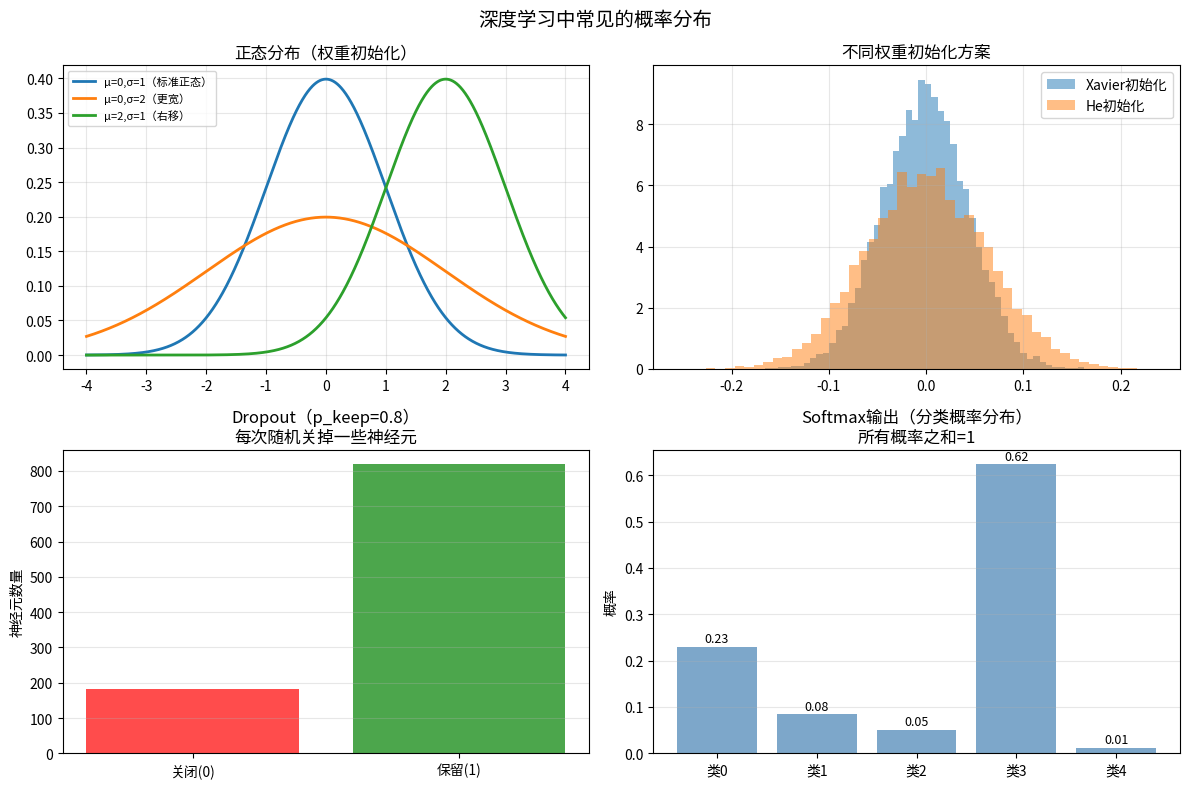

Recreate this plot in Python. (Note: this script raises an exception after producing the figure.)
"""
==============================================================
第0章 第3节：概率与统计 —— 不确定性的语言
==============================================================

【为什么需要它？】
深度学习处理的是"不确定"的世界：
- 分类网络输出的是概率（"这张图有80%可能是猫"）
- 损失函数（交叉熵）来自信息论
- 权重初始化用正态分布
- 数据增强随机性到处都是

如果不懂概率，很多深度学习的设计决策会显得莫名其妙。

【生活类比】
掷骰子 → 概率分布
天气预报"70%降雨" → 条件概率
考试平均分和标准差 → 期望与方差
==============================================================
"""

import numpy as np
import matplotlib.pyplot as plt
from collections import Counter

np.random.seed(42)

# ============================================================
# Part 1: 概率的本质 —— 长期频率
# ============================================================
print("=" * 50)
print("Part 1: 概率 —— 用模拟验证理论")
print("=" * 50)

"""
概率的频率派解释：
  做 N 次实验，事件 A 发生了 k 次，则 P(A) ≈ k/N
  当 N → ∞ 时，频率 → 真实概率
"""

# 模拟掷骰子
def simulate_dice(n_rolls):
    rolls = np.random.randint(1, 7, size=n_rolls)  # 1-6
    counts = Counter(rolls)
    probs = {k: v/n_rolls for k, v in sorted(counts.items())}
    return probs

print("掷骰子 N 次，每个面出现的频率：")
for n in [100, 1000, 100000]:
    probs = simulate_dice(n)
    print(f"  N={n:6d}: {[f'{p:.3f}' for p in probs.values()]}", end="")
    print(f"  （理论值都是 {1/6:.3f}）")

# ============================================================
# Part 2: 概率分布 —— 描述随机变量的行为
# ============================================================
print("\n" + "=" * 50)
print("Part 2: 重要概率分布")
print("=" * 50)

"""
深度学习中最常见的分布：

1. 均匀分布：每个值等可能出现（随机初始化某些权重）
2. 正态（高斯）分布：自然界最常见，权重初始化常用
3. 伯努利分布：0或1（Dropout！以p概率"关掉"神经元）
4. 类别分布：多个类别（分类问题的输出就是类别分布）
"""

fig, axes = plt.subplots(2, 2, figsize=(12, 8))
fig.suptitle('深度学习中常见的概率分布', fontsize=14)

# 1. 正态分布
ax = axes[0][0]
x = np.linspace(-4, 4, 1000)
for mu, sigma, label in [(0, 1, 'μ=0,σ=1（标准正态）'),
                           (0, 2, 'μ=0,σ=2（更宽）'),
                           (2, 1, 'μ=2,σ=1（右移）')]:
    y = (1/(sigma * np.sqrt(2*np.pi))) * np.exp(-0.5 * ((x-mu)/sigma)**2)
    ax.plot(x, y, linewidth=2, label=label)
ax.set_title('正态分布（权重初始化）')
ax.legend(fontsize=8)
ax.grid(True, alpha=0.3)

# 2. 模拟神经网络权重初始化
ax = axes[0][1]
n_weights = 10000
xavier_weights = np.random.randn(n_weights) * np.sqrt(1/512)  # Xavier初始化
he_weights = np.random.randn(n_weights) * np.sqrt(2/512)       # He初始化
ax.hist(xavier_weights, bins=50, alpha=0.5, label='Xavier初始化', density=True)
ax.hist(he_weights, bins=50, alpha=0.5, label='He初始化', density=True)
ax.set_title('不同权重初始化方案')
ax.legend()
ax.grid(True, alpha=0.3)

# 3. 伯努利分布（Dropout模拟）
ax = axes[1][0]
p_keep = 0.8  # 保留概率
n_neurons = 1000
kept = np.random.binomial(1, p_keep, n_neurons)
ax.bar(['关闭(0)', '保留(1)'], [np.sum(kept==0), np.sum(kept==1)],
       color=['red', 'green'], alpha=0.7)
ax.set_title(f'Dropout（p_keep={p_keep}）\n每次随机关掉一些神经元')
ax.set_ylabel('神经元数量')
ax.grid(True, alpha=0.3, axis='y')

# 4. Softmax 输出（类别分布）
ax = axes[1][1]
logits = np.array([2.0, 1.0, 0.5, 3.0, -1.0])  # 网络原始输出
softmax = np.exp(logits) / np.sum(np.exp(logits))  # Softmax
classes = [f'类{i}' for i in range(5)]
ax.bar(classes, softmax, color='steelblue', alpha=0.7)
ax.set_title('Softmax输出（分类概率分布）\n所有概率之和=1')
ax.set_ylabel('概率')
for i, (c, p) in enumerate(zip(classes, softmax)):
    ax.text(i, p+0.01, f'{p:.2f}', ha='center', fontsize=9)
ax.grid(True, alpha=0.3, axis='y')

plt.tight_layout()
plt.savefig('00_math_python/probability_distributions.png', dpi=100, bbox_inches='tight')
print("图片已保存：00_math_python/probability_distributions.png")
plt.show()

# ============================================================
# Part 3: 期望与方差
# ============================================================
print("\n" + "=" * 50)
print("Part 3: 期望与方差 —— 分布的概括")
print("=" * 50)

"""
期望 E[X]：随机变量的"平均值"（加权平均）
  E[X] = Σ x * P(X=x)

方差 Var[X]：随机变量离均值的"平均偏离程度"
  Var[X] = E[(X - E[X])²] = E[X²] - (E[X])²

标准差 σ = √Var[X]：和 X 同单位，更直观
"""

# 用掷骰子验证
dice_outcomes = np.arange(1, 7)
dice_probs = np.ones(6) / 6  # 均匀分布

expected_value = np.sum(dice_outcomes * dice_probs)
variance = np.sum((dice_outcomes - expected_value)**2 * dice_probs)
std_dev = np.sqrt(variance)

print(f"骰子（1-6均匀分布）：")
print(f"  期望 E[X] = {expected_value:.2f}  （=3.5，长期平均）")
print(f"  方差 Var = {variance:.2f}")
print(f"  标准差 σ = {std_dev:.2f}")

# 用模拟验证
samples = np.random.randint(1, 7, 100000)
print(f"\n  模拟验证（10万次）：")
print(f"  样本均值 = {np.mean(samples):.4f}  （接近3.5）")
print(f"  样本标准差 = {np.std(samples):.4f}")

# 为什么神经网络关心方差？
print("\n为什么神经网络关心方差？")
print("  如果权重初始化方差太大 → 激活值爆炸，训练不稳定")
print("  如果权重初始化方差太小 → 激活值消失，梯度消失")
print("  Xavier/He 初始化就是通过计算'合适的方差'来保持激活值稳定！")

# ============================================================
# Part 4: 信息熵 —— 不确定性的度量
# ============================================================
print("\n" + "=" * 50)
print("Part 4: 信息熵 —— 不确定性有多大？")
print("=" * 50)

"""
香农信息熵（Shannon Entropy）：
  H(P) = -Σ p(x) * log₂(p(x))

直觉：
  - H = 0：完全确定（一个面概率为1）
  - H 最大：完全不确定（均匀分布）

单位：bits（用log₂）
  抛一枚公平硬币：H = 1 bit（需要1个比特来描述结果）
  掷一个公平骰子：H = log₂(6) ≈ 2.58 bits

深度学习中的用途：
  - 决策树用信息增益（熵的减少量）来选择最优分裂特征
  - 交叉熵损失函数（Cross-Entropy Loss）= 预测分布和真实分布的差异
"""

def entropy(probs):
    """计算概率分布的熵（以nats为单位，用ln）"""
    probs = np.array(probs)
    probs = probs[probs > 0]  # 去掉0，避免 log(0)
    return -np.sum(probs * np.log(probs))

# 不同确定程度的分布
distributions = [
    ([1.0, 0.0], "完全确定（知道答案）"),
    ([0.9, 0.1], "很确定"),
    ([0.7, 0.3], "比较确定"),
    ([0.5, 0.5], "完全不确定（均匀分布）"),
]

print("二元分类问题，不同确定程度的熵：")
for probs, desc in distributions:
    h = entropy(probs)
    print(f"  P = {probs}，H = {h:.4f}  —— {desc}")

# ============================================================
# Part 5: 交叉熵 —— 深度学习的损失函数
# ============================================================
print("\n" + "=" * 50)
print("Part 5: 交叉熵损失 —— 为什么分类不用MSE？")
print("=" * 50)

"""
交叉熵 H(P, Q) = -Σ p(x) * log q(x)
  P = 真实分布（one-hot，只有正确类是1，其余0）
  Q = 预测分布（softmax输出的概率）

直觉：衡量"用预测分布Q来描述真实分布P，需要多少比特"
  预测越准（Q接近P）→ 交叉熵越小

为什么不用均方误差（MSE）做分类？
  1. MSE 假设误差服从高斯分布，不适合分类（类别是离散的）
  2. 交叉熵配合 softmax，梯度非常干净（推导见 02_neural_networks）
  3. 交叉熵对"错误且自信"的预测惩罚极大
"""

def cross_entropy(y_true, y_pred_probs):
    """
    y_true: 真实类别的 one-hot 向量
    y_pred_probs: softmax 输出的概率向量
    """
    eps = 1e-10  # 防止 log(0)
    return -np.sum(y_true * np.log(y_pred_probs + eps))

# 示例：3分类问题，真实类别是第1类
y_true = np.array([1.0, 0.0, 0.0])  # one-hot

print("真实标签：[1, 0, 0]（第一类）")
print("\n不同预测的交叉熵损失：")
predictions = [
    ([0.9, 0.05, 0.05], "预测正确且很自信"),
    ([0.6, 0.2, 0.2],   "预测正确但不太确定"),
    ([0.34, 0.33, 0.33], "基本随机猜"),
    ([0.1, 0.8, 0.1],    "预测错了（第2类）"),
    ([0.01, 0.98, 0.01], "预测错了且很自信（最差）"),
]

for pred, desc in predictions:
    loss = cross_entropy(y_true, np.array(pred))
    print(f"  预测={pred}，Loss={loss:.4f}  —— {desc}")

print("\n注意：错误且自信的预测，loss 非常大！这正是我们想要的惩罚。")

# ============================================================
# Part 6: 贝叶斯公式（直觉）
# ============================================================
print("\n" + "=" * 50)
print("Part 6: 贝叶斯公式 —— 用证据更新信念")
print("=" * 50)

"""
P(A|B) = P(B|A) * P(A) / P(B)

直觉：
  P(A) = 先验概率（看到证据B之前的信念）
  P(A|B) = 后验概率（看到证据B之后更新的信念）
  P(B|A) = 似然（如果A成立，B出现的概率）

例子：医疗诊断
  疾病患病率 P(病) = 0.001（先验）
  检测灵敏度 P(阳|病) = 0.99
  假阳性率 P(阳|健康) = 0.05
  如果检测结果阳性，真的患病的概率是多少？
"""

p_disease = 0.001     # 患病率（先验）
p_pos_given_disease = 0.99   # 检测灵敏度
p_pos_given_healthy = 0.05   # 假阳性率
p_healthy = 1 - p_disease

# P(阳性) = P(阳|病)*P(病) + P(阳|健康)*P(健康)
p_positive = p_pos_given_disease * p_disease + p_pos_given_healthy * p_healthy

# P(病|阳性) = P(阳|病) * P(病) / P(阳性)
p_disease_given_pos = p_pos_given_disease * p_disease / p_positive

print(f"患病率：{p_disease:.1%}")
print(f"检测阳性后，真的患病概率：{p_disease_given_pos:.2%}")
print(f"（尽管检测很准，但因为患病率极低，阳性结果大多是假阳性！）")
print(f"\n深度学习与贝叶斯：")
print(f"  分类网络的 softmax 输出 ≈ P(类别|输入图像)（后验概率）")
print(f"  这就是为什么我们说网络输出'概率'")

# ============================================================
# 思考题
# ============================================================
print("\n" + "=" * 50)
print("思考题")
print("=" * 50)
print("""
1. 【信息熵实验】
   计算以下分布的熵，解释为什么结果不同：
   - 6面骰子：[1/6, 1/6, 1/6, 1/6, 1/6, 1/6]
   - 偏骰子：  [0.5, 0.1, 0.1, 0.1, 0.1, 0.1]
   - 固定骰子：[1.0, 0.0, 0.0, 0.0, 0.0, 0.0]

2. 【交叉熵 vs MSE】
   对3分类问题，设真实标签 y_true = [1, 0, 0]
   计算以下两种预测的 CrossEntropy 和 MSE：
   预测A = [0.7, 0.2, 0.1]
   预测B = [0.4, 0.3, 0.3]
   哪个损失区分度更大？

3. 【正态分布与权重初始化】
   对于 100 → 50 → 10 的三层网络：
   - 如果第一层权重用 randn(100, 50) * 1.0 初始化
   - 输入 x = randn(batch=32, features=100)
   - 第一层输出 (x @ W1) 的标准差大概是多少？
   - 为什么会激活值"爆炸"？Xavier 初始化怎么解决这个问题？
""")
